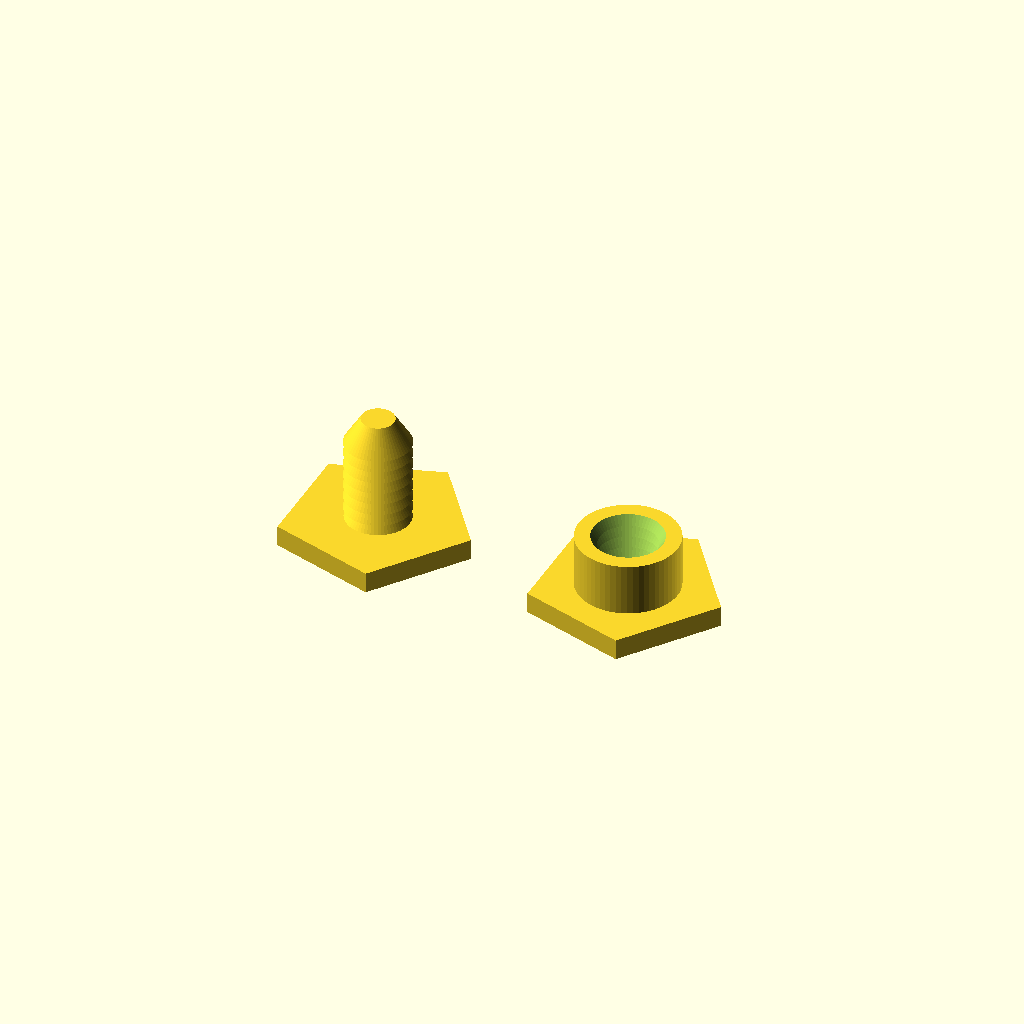
Cell 1: the model at its default parameters.
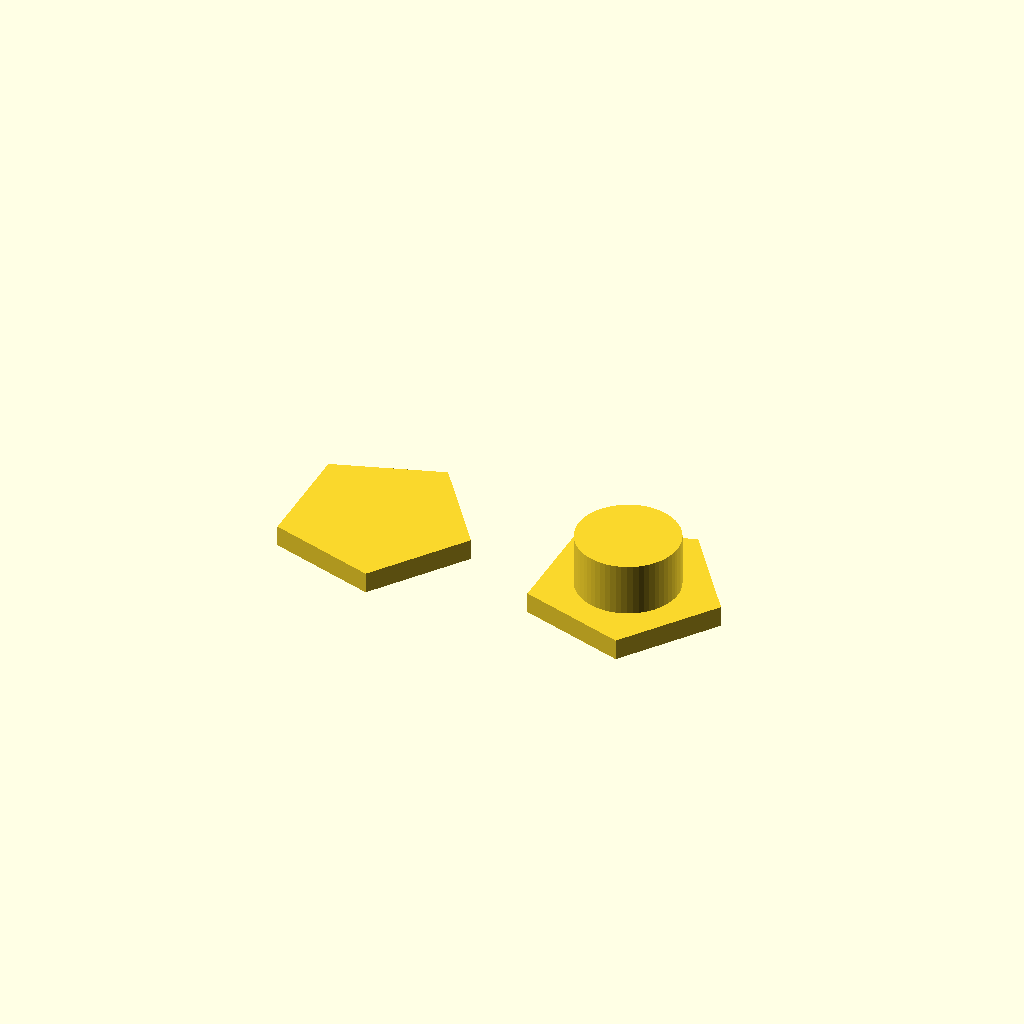
Cell 2: the same model with push_thread = false.
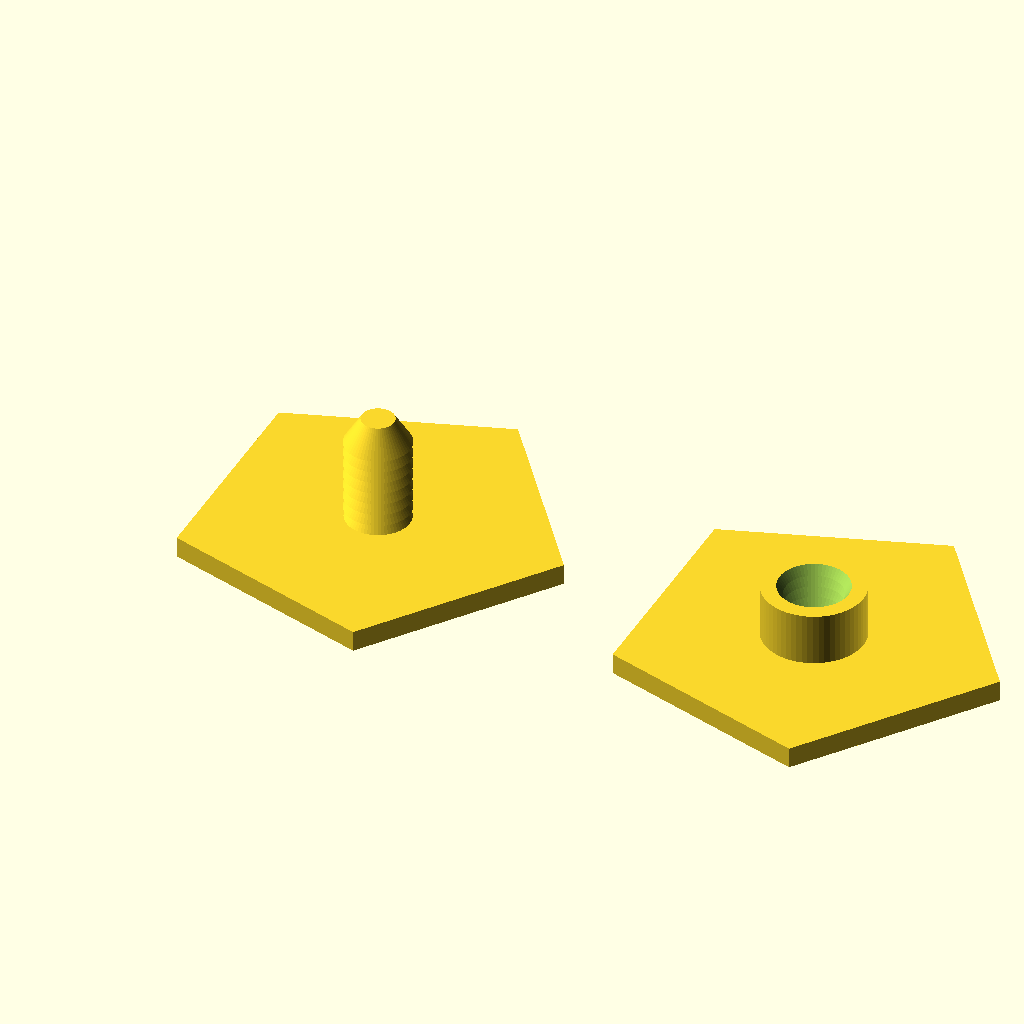
Cell 3: head_diameter = 29 (everything else at default).
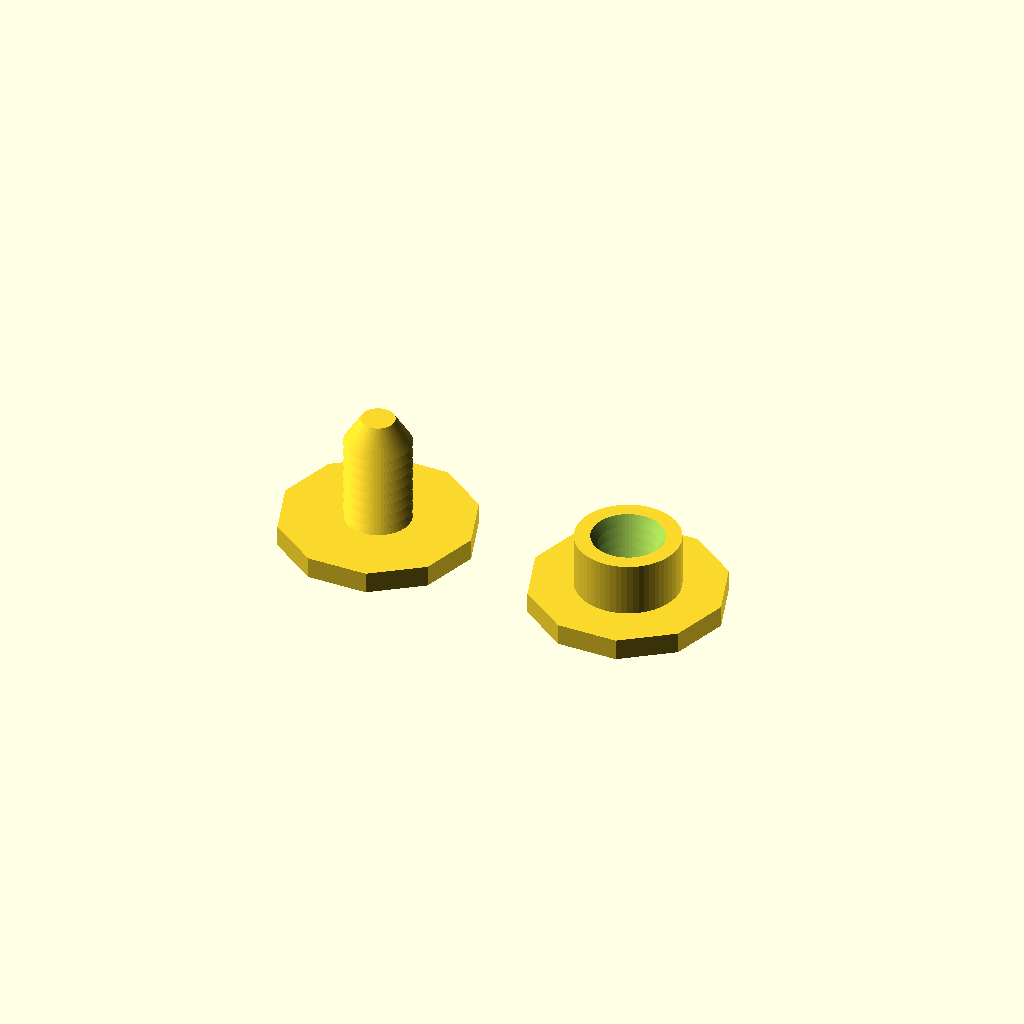
Cell 4: head_edges = 10 (everything else at default).
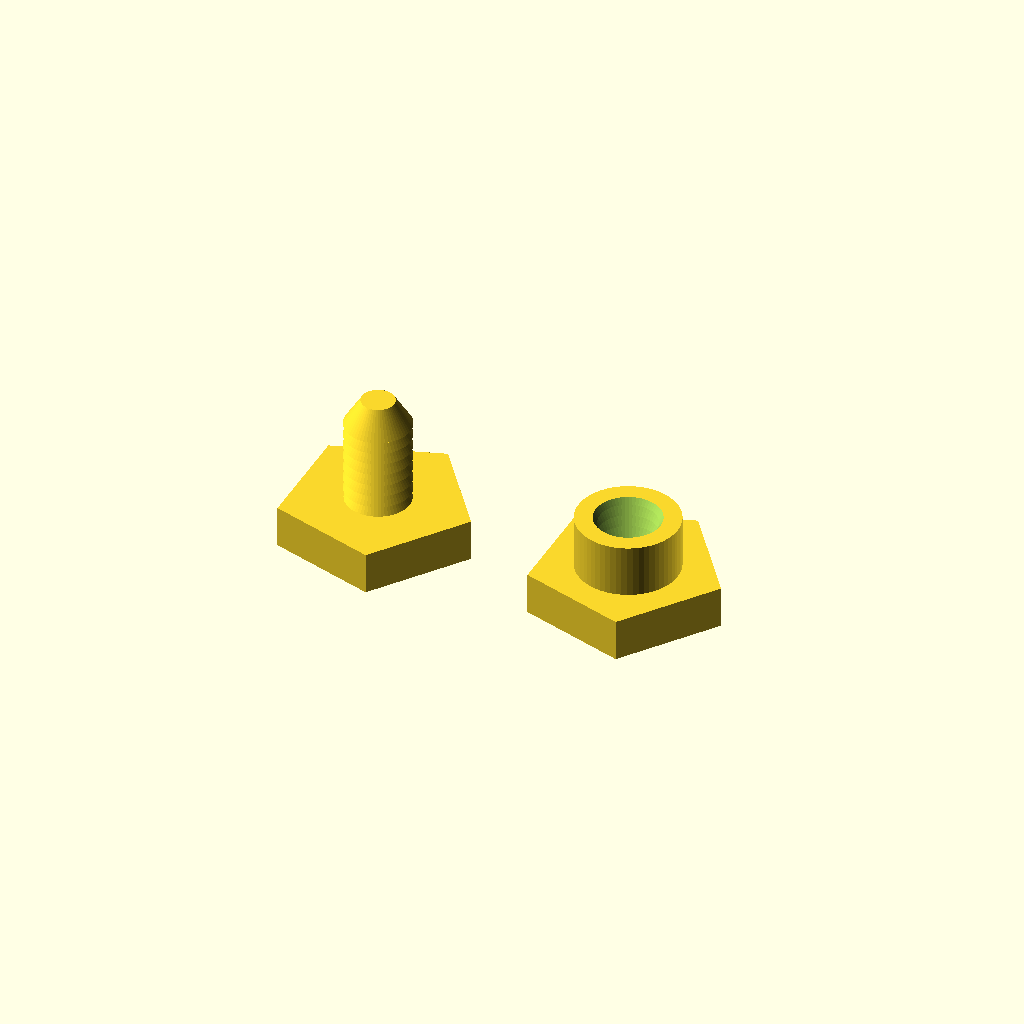
Cell 5 — head_thickness set to 3.2, the other parameters unchanged.
All cells are drawn from one camera (rotation 55°, 0°, 25°, orthographic, colour scheme Cornfield), so only the parameter changes between them.
Source of the model, scadFiles/1703161/2649224.scad:
head_diameter = 14.5;
head_edges = 5;
head_thickness = 1.6;
shaft_diameter = 5;
shaft_height = 7.6;
shaft_enclose_wall_thickness = 1;
shaft_enclosure_height = 4;
resolution = 60;
mail_female_ratio = 1.14;
screw_thread = false;
push_thread = true;

module head() {
	cylinder(h=head_thickness, d=head_diameter, center=false, $fn=head_edges);
}

module ridge() {
	/*
	minkowski() {
		cylinder(h=0.1, d=shaft_diameter-1, center=false, $fn=resolution);
		sphere(d=0.7, $fn = resolution);
	}
	*/
	linear_extrude(height = 2, center = true, convexity = 10, scale=[0.5,0.5], $fn=resolution)
		 circle(d = shaft_diameter);
} 

module shaft() {
	// ridging
	if(screw_thread) {
		cylinder(h=head_thickness+shaft_height, d=shaft_diameter-1, center=false, $fn=resolution);
		translate([0,0,(shaft_height/2)+head_thickness])
			linear_extrude(height = shaft_height, center = true, convexity = 10, slices = 100, $fn=resolution, twist = (shaft_height/1.2)*360)
			translate([0.2, 0, 0])
			circle(d=(shaft_diameter-0.5));
	}
	if(push_thread) {
		for(ridge_offset = [head_thickness : 0.92 : head_thickness+shaft_height]) {
			translate([0,0,ridge_offset]) ridge();
		}
	}
}

module male() {
	head();
	shaft();
}

module female() {
	difference() {
		union() {
			head();
			scale([1.1,1.1,1]) cylinder(h=head_thickness+shaft_enclosure_height, d=shaft_diameter+(shaft_enclose_wall_thickness*2), center=false, $fn=resolution);
		}
		 
		rotate([180,0,0]) translate([0,0,-head_thickness-shaft_height]) scale([mail_female_ratio,mail_female_ratio,1]) shaft();
		translate([0,0,-1.45]) cylinder(h=3, d1=shaft_diameter*2, d2 = shaft_diameter/2, center=false, $fn=resolution);
	}
}

male();
translate([head_diameter+5,0,0]) female();
Parameter table extracted from the source (name, type, default, range or options):
head_diameter: number, default 14.5
head_edges: number, default 5
head_thickness: number, default 1.6
shaft_diameter: number, default 5
shaft_height: number, default 7.6
shaft_enclose_wall_thickness: number, default 1
shaft_enclosure_height: number, default 4
resolution: number, default 60
mail_female_ratio: number, default 1.14
screw_thread: bool, default false
push_thread: bool, default true
